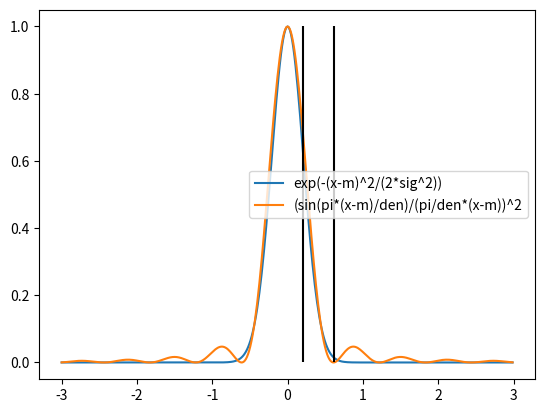

The script that saved this image:
import numpy as np
import pandas as pd
import matplotlib.pyplot as plt
from scipy.optimize import curve_fit

def gaussian(x,m,sig,A=1):
    return np.exp(-(x-m)**2/(2*sig**2))*A

def airydisc(x,m,den):
    return (np.sin(np.pi*(x-m)/den)/(np.pi/den*(x-m)))**2

mean = 0
sig = 0.211
den = 0.61
xr = (np.arange(400)/400*2-1)*3+0.001

yairy = airydisc(xr,mean,den)
print(yairy)

popt,pcov = curve_fit(gaussian,xr,yairy)
print(popt)

plt.plot(xr,gaussian(xr,mean,sig),label=r"exp(-(x-m)^2/(2*sig^2))")
plt.plot(xr,airydisc(xr,mean,den),label=r"(sin(pi*(x-m)/den)/(pi/den*(x-m))^2")
plt.vlines([den,sig],0,1,'k')
plt.legend()
plt.show()
